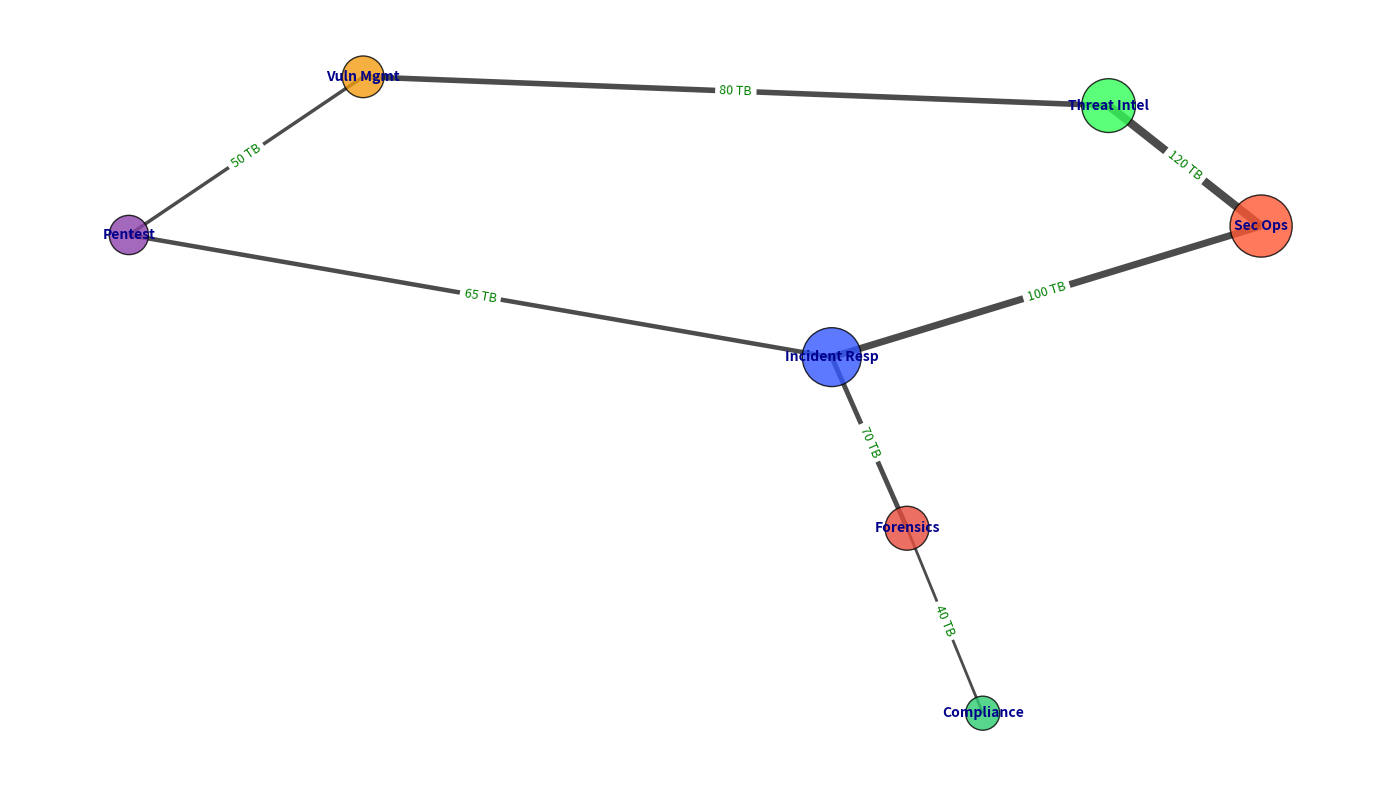

Python code for this plot:
import matplotlib.pyplot as plt
import networkx as nx

# Shortened list of departments
departments = [
    "Sec Ops", "Threat Intel", "Incident Resp", "Vuln Mgmt",
    "Pentest", "Compliance", "Forensics"
]

# Shortened data capacities
data_capacity = [200, 150, 180, 90, 80, 60, 100]

# Shortened data transfer
data_transfer = [
    ("Sec Ops", "Threat Intel", 120),
    ("Sec Ops", "Incident Resp", 100),
    ("Threat Intel", "Vuln Mgmt", 80),
    ("Incident Resp", "Forensics", 70),
    ("Incident Resp", "Pentest", 65),
    ("Vuln Mgmt", "Pentest", 50),
    ("Compliance", "Forensics", 40)
]

G = nx.Graph()
G.add_nodes_from(departments)
G.add_weighted_edges_from(data_transfer)

pos = nx.spring_layout(G, seed=42)

node_colors = ['#FF5733', '#33FF57', '#3357FF', '#F39C12', '#8E44AD', '#2ECC71', '#E74C3C']
node_sizes = [size * 10 for size in data_capacity]

fig, ax = plt.subplots(figsize=(14, 8))

nx.draw_networkx_nodes(G, pos, node_color=node_colors, node_size=node_sizes, alpha=0.8, edgecolors='black')
edge_weights = nx.get_edge_attributes(G, 'weight')
nx.draw_networkx_edges(G, pos, width=[0.05 * weight for weight in edge_weights.values()], alpha=0.7)
nx.draw_networkx_labels(G, pos, font_size=10, font_weight='bold', font_color='darkblue')

edge_labels = {(u, v): f"{d['weight']} TB" for u, v, d in G.edges(data=True)}
nx.draw_networkx_edge_labels(G, pos, edge_labels=edge_labels, font_color='green', font_size=9)

ax.axis('off')
plt.tight_layout()
plt.show()
